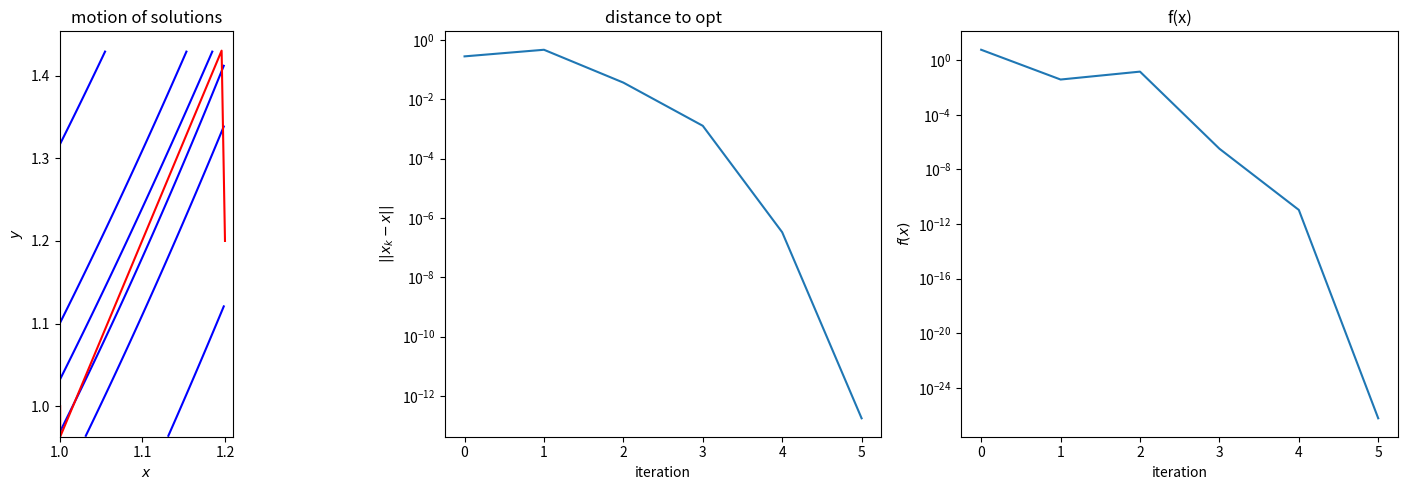

Generate this figure with matplotlib:
import numpy as np
import matplotlib.pyplot as plt

opt = np.array([1,1])
epsilon = 0.0001

def f(x):
    return 100*(x[1]-x[0]**2)**2+(1-x[0])**2

def gradf(x):
    gf0 = 400*x[0]**3+(-400*x[1]+2)*x[0]-2
    gf1 = 200*(x[1]-x[0]**2)
    return np.array([gf0,gf1])

def hessef(x):
    hf00 = 1200*x[0]**2+(-400*x[1]+2)
    hf01 = -400*x[0]
    hf10 = -400*x[0]
    hf11 = 200
    return np.array([[hf00,hf01],[hf10,hf11]])

def Newton(x0,maxiter=10000):
    x = np.array(x0)
    sol = [np.array(x)]
    for i in range(maxiter):
        if np.linalg.norm(gradf(x)) > epsilon:
            d = -np.dot(np.linalg.inv(hessef(x)),gradf(x))
            x += d
            sol.append(np.array(x))
        else:
            break
    return x,sol

def grafs(sol):
    l = len(sol)
    fig = plt.figure(figsize=(15,5))
    ax1 = fig.add_subplot(131)
    ax2 = fig.add_subplot(132)
    ax3 = fig.add_subplot(133)
    ax1.set_xlabel('$x$')
    ax1.set_ylabel('$y$')

    x = [sol[i][0] for i in range(l)]
    y = [sol[i][1] for i in range(l)]

    xmax,xmin = max(x),min(x)
    ymax,ymin = max(y),min(y)
    xg = np.arange(xmin,xmax,0.001)
    yg = np.arange(ymin,ymax,0.001)
    if len(xg) > 0 and len(yg) > 0:
        X, Y = np.meshgrid(xg,yg)
        Z = f([X,Y])
        p = np.arange(-1,4,1)
        levs = [10.0**p[i] for i in range(len(p))]
        ax1.contour(X,Y,Z,levels=levs,colors="blue")

    ax1.plot(x,y,color="red")
    ax1.set_aspect("equal")
    ax1.set_title('motion of solutions')

    ax2.set_xlabel('iteration')
    ax2.set_ylabel('$||x_{k}-x||$')
    ax2.set_yscale('log')
    dist = [np.linalg.norm(sol[i]-opt) for i in range(l)]
    ax2.plot(np.arange(l),dist)
    ax2.set_title('distance to opt')

    ax3.set_xlabel('iteration')
    ax3.set_ylabel('$f(x)$')
    ax3.set_yscale('log')
    val = [f(sol[i]) for i in range(l)]
    ax3.plot(np.arange(l),val)
    ax3.set_title('f(x)')

    fig.tight_layout()
    plt.show()

def grafs2(sol0,sol1):
    fig = plt.figure(figsize=(15,7))
    ax1 = fig.add_subplot(121)
    ax2 = fig.add_subplot(122)
    ax1.set_xlabel('$x$')
    ax1.set_ylabel('$y$')

    solset = [sol0,sol1]
    for i in range(len(solset)):
        for j in range(len(solset[i])):
            if abs(solset[i][j][0]-1)<0.005 and abs(solset[i][j][1]-1)<0.005:
                solset[i] = solset[i][j:]
                break
        for j in range(len(solset[i])):
            if abs(solset[i][j][0]-1)<0.004 and abs(solset[i][j][1]-1)<0.004:
                solset[i] = solset[i][:j]
                break

    x = [solset[0][i][0] for i in range(len(solset[0]))]
    y = [solset[0][i][1] for i in range(len(solset[0]))]
    ax1.plot(x,y,color="red")
    ax1.set_aspect("equal")
    ax1.set_title('motion of solutions ($x_{0}$)')

    ax2.set_xlabel('$x$')
    ax2.set_ylabel('$y$')
    x = [solset[1][i][0] for i in range(len(solset[1]))]
    y = [solset[1][i][1] for i in range(len(solset[1]))]
    ax2.plot(x,y,color="red")
    ax2.set_aspect("equal")
    ax2.set_title('motion of solutions ($x_{1}$)')

    fig.tight_layout()
    plt.show()

x0 = np.array([1.2,1.2])
x1 = np.array([-1.2,1])
x2 = np.array([1,-1.2])
x3 = np.array([-1.2,-1.2])

x0,sol0 = Newton(x0)
x1,sol1 = Newton(x1)
x2,sol2 = Newton(x2)
x3,sol3 = Newton(x3)

grafs(sol0)
"""
grafs(sol1)
grafs(sol2)
grafs(sol3)
grafs2(sol0,sol1)
"""
print(x0,x1,x2,x3)
